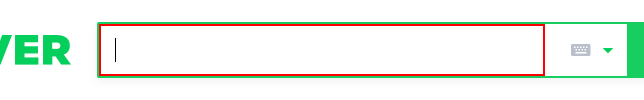
Task: 메모장에 Copy/Paste 테스트
Workflow: 2일차_마지막실습

Step 1: type "[지역.ToString + " 날씨[k(enter)]"]" into the text box 'query'

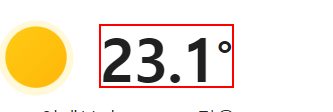
Step 2: get-text from the text
